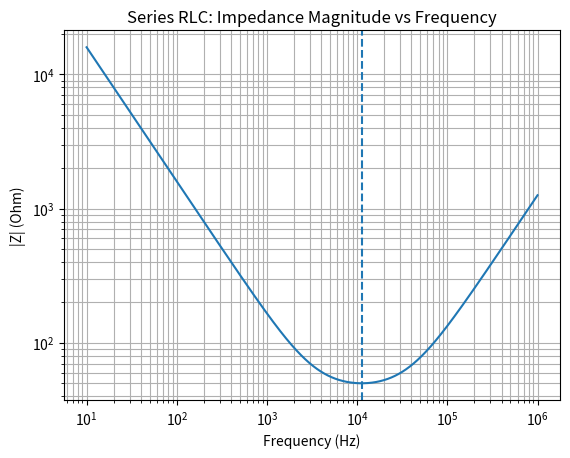
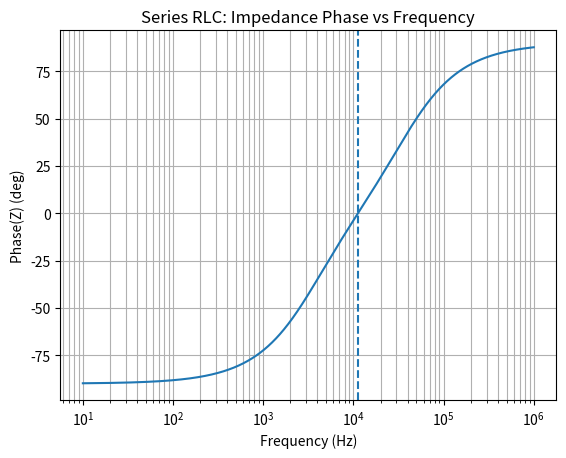
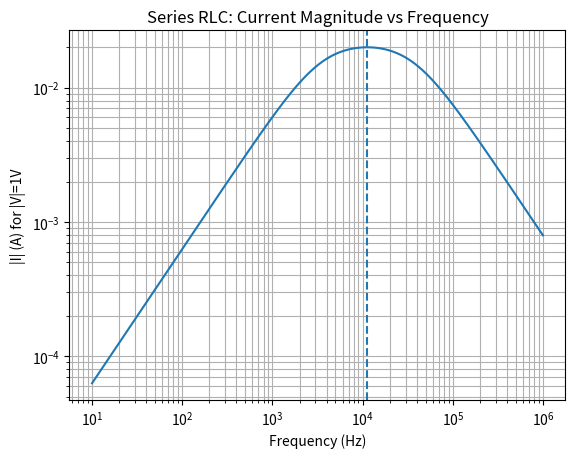
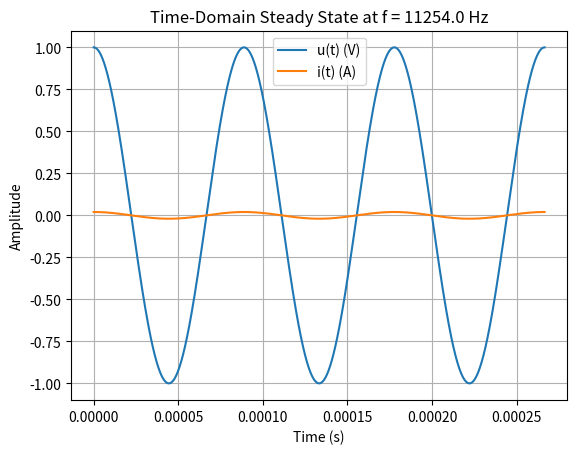

Here is the Python script that generated these plots, in order:
# Core RLC impedance exploration: calculations + visualizations
import numpy as np
import pandas as pd
import matplotlib.pyplot as plt
from math import pi


# -------- Parameters (edit these) --------
R = 50.0          # Ohms
L = 200e-6        # Henry
C = 1e-6          # Farad
V_amp = 1.0       # Source amplitude (phasor magnitude), Volts
    
# Frequency sweep
f_min, f_max, n_points = 10, 1_000_000, 3000  # Hz
f = np.logspace(np.log10(f_min), np.log10(f_max), n_points)
w = 2 * np.pi * f
j = 1j

# -------- Impedance (series RLC) --------
Z = R + j * (w * L - 1 / (w * C))
Z_mag = np.abs(Z)
Z_phase = np.angle(Z, deg=True)

# Current phasor magnitude for given source amplitude
I_amp = V_amp / Z_mag  # |I| = |V| / |Z|

# Power metrics (steady-state sinusoidal; use phasors)
# Apparent power S = V_rms * I_rms; with V_amp as peak magnitude, V_rms = V_amp / sqrt(2)
V_rms = V_amp / np.sqrt(2)
I_rms = I_amp / np.sqrt(2)
S = V_rms * I_rms  # volt-amps
pf = np.cos(np.deg2rad(Z_phase))  # power factor
P = S * pf          # active power (W)
Q = S * np.sin(np.deg2rad(Z_phase))  # reactive power (var)

# Resonant frequency (series RLC), if defined
f0 = 1.0 / (2 * pi * np.sqrt(L * C))
w0 = 2 * pi * f0

# Assemble table
df = pd.DataFrame({
    "f_Hz": f,
    "omega_rad_s": w,
    "ReZ_ohm": np.real(Z),
    "ImZ_ohm": np.imag(Z),
    "absZ_ohm": Z_mag,
    "phase_deg": Z_phase,
    "I_amp_A": I_amp,
    "V_rms_V": np.full_like(f, V_rms),
    "I_rms_A": I_rms,
    "S_VA": S,
    "P_W": P,
    "Q_var": Q,
    "pf": pf
})

# Save for download
csv_path = "rlc_impedance_sweep.csv"
df.to_csv(csv_path, index=False)

# -------- Visualizations --------
# 1) |Z| vs frequency (log-log)
plt.figure()
plt.loglog(f, Z_mag)
plt.xlabel("Frequency (Hz)")
plt.ylabel("|Z| (Ohm)")
plt.title("Series RLC: Impedance Magnitude vs Frequency")
plt.grid(True, which="both")
plt.axvline(f0, linestyle="--")
plt.show()

# 2) Phase(Z) vs frequency (semilog-x)
plt.figure()
plt.semilogx(f, Z_phase)
plt.xlabel("Frequency (Hz)")
plt.ylabel("Phase(Z) (deg)")
plt.title("Series RLC: Impedance Phase vs Frequency")
plt.grid(True, which="both")
plt.axvline(f0, linestyle="--")
plt.show()

# 3) Current magnitude vs frequency
plt.figure()
plt.loglog(f, I_amp)
plt.xlabel("Frequency (Hz)")
plt.ylabel("|I| (A) for |V|=1V")
plt.title("Series RLC: Current Magnitude vs Frequency")
plt.grid(True, which="both")
plt.axvline(f0, linestyle="--")
plt.show()

# 4) Time-domain steady-state at a chosen frequency
f_demo = f0  # choose resonance for illustration
w_demo = 2 * np.pi * f_demo
T_demo = 1 / f_demo
t = np.linspace(0, 3*T_demo, 2000)
# Source u(t) = V_amp * sqrt(2) * cos(wt) if we want peak = V_amp; we already defined phasor as peak magnitude
u_t = V_amp * np.cos(w_demo * t)
# i(t) lags/leads by phase: i(t) = |I| * cos(wt - phase)
# Find nearest frequency index for |I| and phase
idx = (np.abs(f - f_demo)).argmin()
i_t = I_amp[idx] * np.cos(w_demo * t - np.deg2rad(Z_phase[idx]))

plt.figure()
plt.plot(t, u_t, label="u(t) (V)")
plt.plot(t, i_t, label="i(t) (A)")
plt.xlabel("Time (s)")
plt.ylabel("Amplitude")
plt.title(f"Time-Domain Steady State at f = {f_demo:.1f} Hz")
plt.grid(True)
plt.legend()
plt.show()

summary = {
    "R_ohm": R,
    "L_H": L,
    "C_F": C,
    "V_amp_V": V_amp,
    "f0_Hz (series resonance)": f0,
    "omega0_rad_s": w0,
    "Notes": "Edit R, L, C, V_amp at the top and re-run to explore other cases."
}
